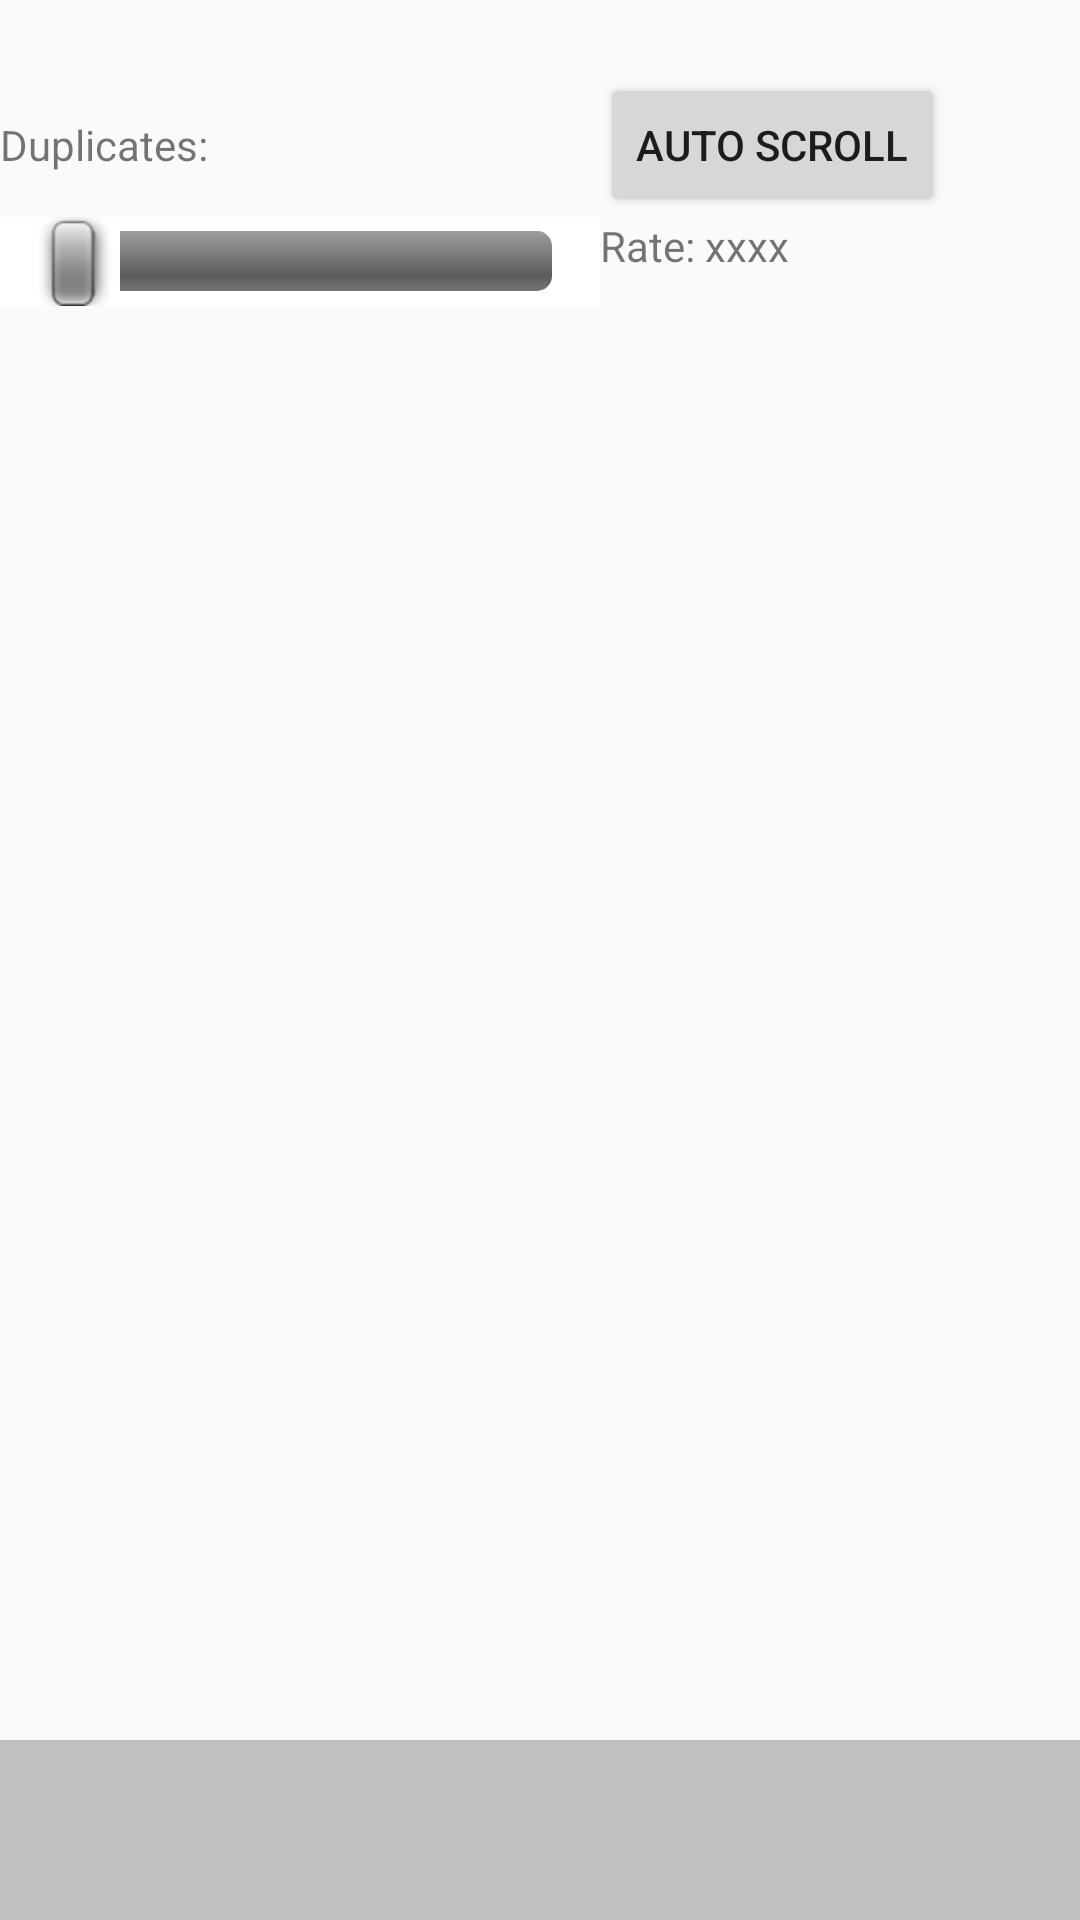

This screen was rendered from an Android layout file. Write that file and the resources it references.
<!-- AndroidManifest.xml: application theme AppTheme -->
<!-- res/layout/image1_frag.xml -->
<?xml version="1.0" encoding="utf-8"?>
<LinearLayout xmlns:android="http://schemas.android.com/apk/res/android"
    xmlns:tools="http://schemas.android.com/tools"
    android:layout_width="match_parent"
    android:layout_height="match_parent"
    android:orientation="vertical">

    <TextView
        android:id="@+id/status"
        android:layout_width="match_parent"
        android:layout_height="wrap_content"
        android:textSize="18sp"
        tools:text="Status info\n....\n...." />

    <include layout="@layout/controls" />
    

    <ListView
        android:id="@+id/image_list"
        android:layout_width="fill_parent"
        android:layout_height="0dp"
        android:layout_weight="1"
        android:padding="10dp"></ListView>

    <View
        android:layout_width="match_parent"
        android:layout_height="60dp"
        android:background="#c0c0c0" />
</LinearLayout>
<!-- res/layout/controls.xml (included above) -->
<?xml version="1.0" encoding="utf-8"?>
<GridLayout xmlns:android="http://schemas.android.com/apk/res/android"
    android:layout_width="match_parent"
    android:layout_height="wrap_content">

    <TextView
        android:id="@+id/dup_count_tv"
        android:layout_width="wrap_content"
        android:layout_height="wrap_content"
        android:text="Duplicates:" />

    <Button
        android:id="@+id/auto_scroll_btn"
        android:layout_width="wrap_content"
        android:layout_height="wrap_content"
        android:text="Auto Scroll" />

    <SeekBar
        android:id="@+id/dup_count_sb"
        style="@android:style/Widget.SeekBar"
        android:layout_width="200dp"
        android:layout_height="wrap_content"
        android:layout_column="0"
        android:layout_row="1"
        android:background="#ffffff"
        android:max="10" />

    <TextView
        android:id="@+id/rate_tv"
        android:layout_width="wrap_content"
        android:layout_height="wrap_content"
        android:text="Rate: xxxx" />
</GridLayout>
<!-- resources referenced by this layout -->
<resources>
  <style name="AppTheme" parent="Theme.AppCompat.Light.DarkActionBar">
          
          <item name="colorPrimary">@color/colorPrimary</item>
          <item name="colorPrimaryDark">@color/colorPrimaryDark</item>
          <item name="colorAccent">@color/colorAccent</item>
      </style>
  <!-- not gathered from this repository: default colours our renderer supplied (Android Studio template values) -->
  <color name="colorPrimary">#FF6200EE</color>
  <color name="colorPrimaryDark">#FF3700B3</color>
  <color name="colorAccent">#FF03DAC5</color>
</resources>
